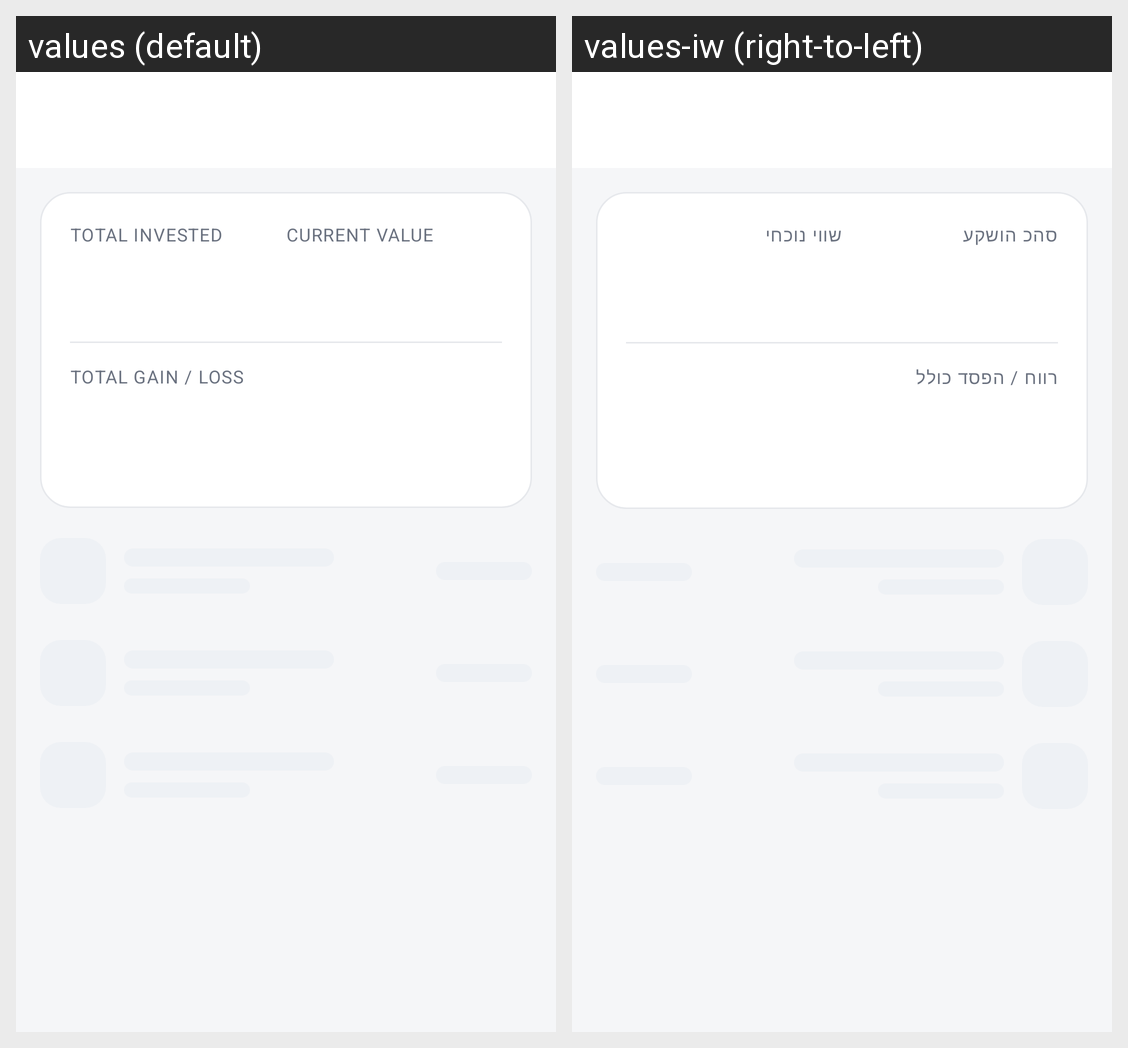

Strings drawn on this Android screen and how each of the app's shown locales translates them:
Android screen res/layout/activity_stock_portfolio.xml rendered under 2 locales, left to right: values (default), values-iw (right-to-left). Device: Nexus 5 (rendered at 1080×1920; each locale shown at half size, 540×960, under a caption strip naming it); theme Theme.Capitall.
Strings drawn on this screen, with the default value and each locale's value (text and hints the layout hard-codes, and strings that could not be matched under every locale, appear in the picture but are not listed):

stock_portfolio_total_invested_label
  values: TOTAL INVESTED
  values-iw: סהכ הושקע

stock_portfolio_current_value_label
  values: CURRENT VALUE
  values-iw: שווי נוכחי

stock_portfolio_total_gain_loss_label
  values: TOTAL GAIN / LOSS
  values-iw: רווח / הפסד כולל
